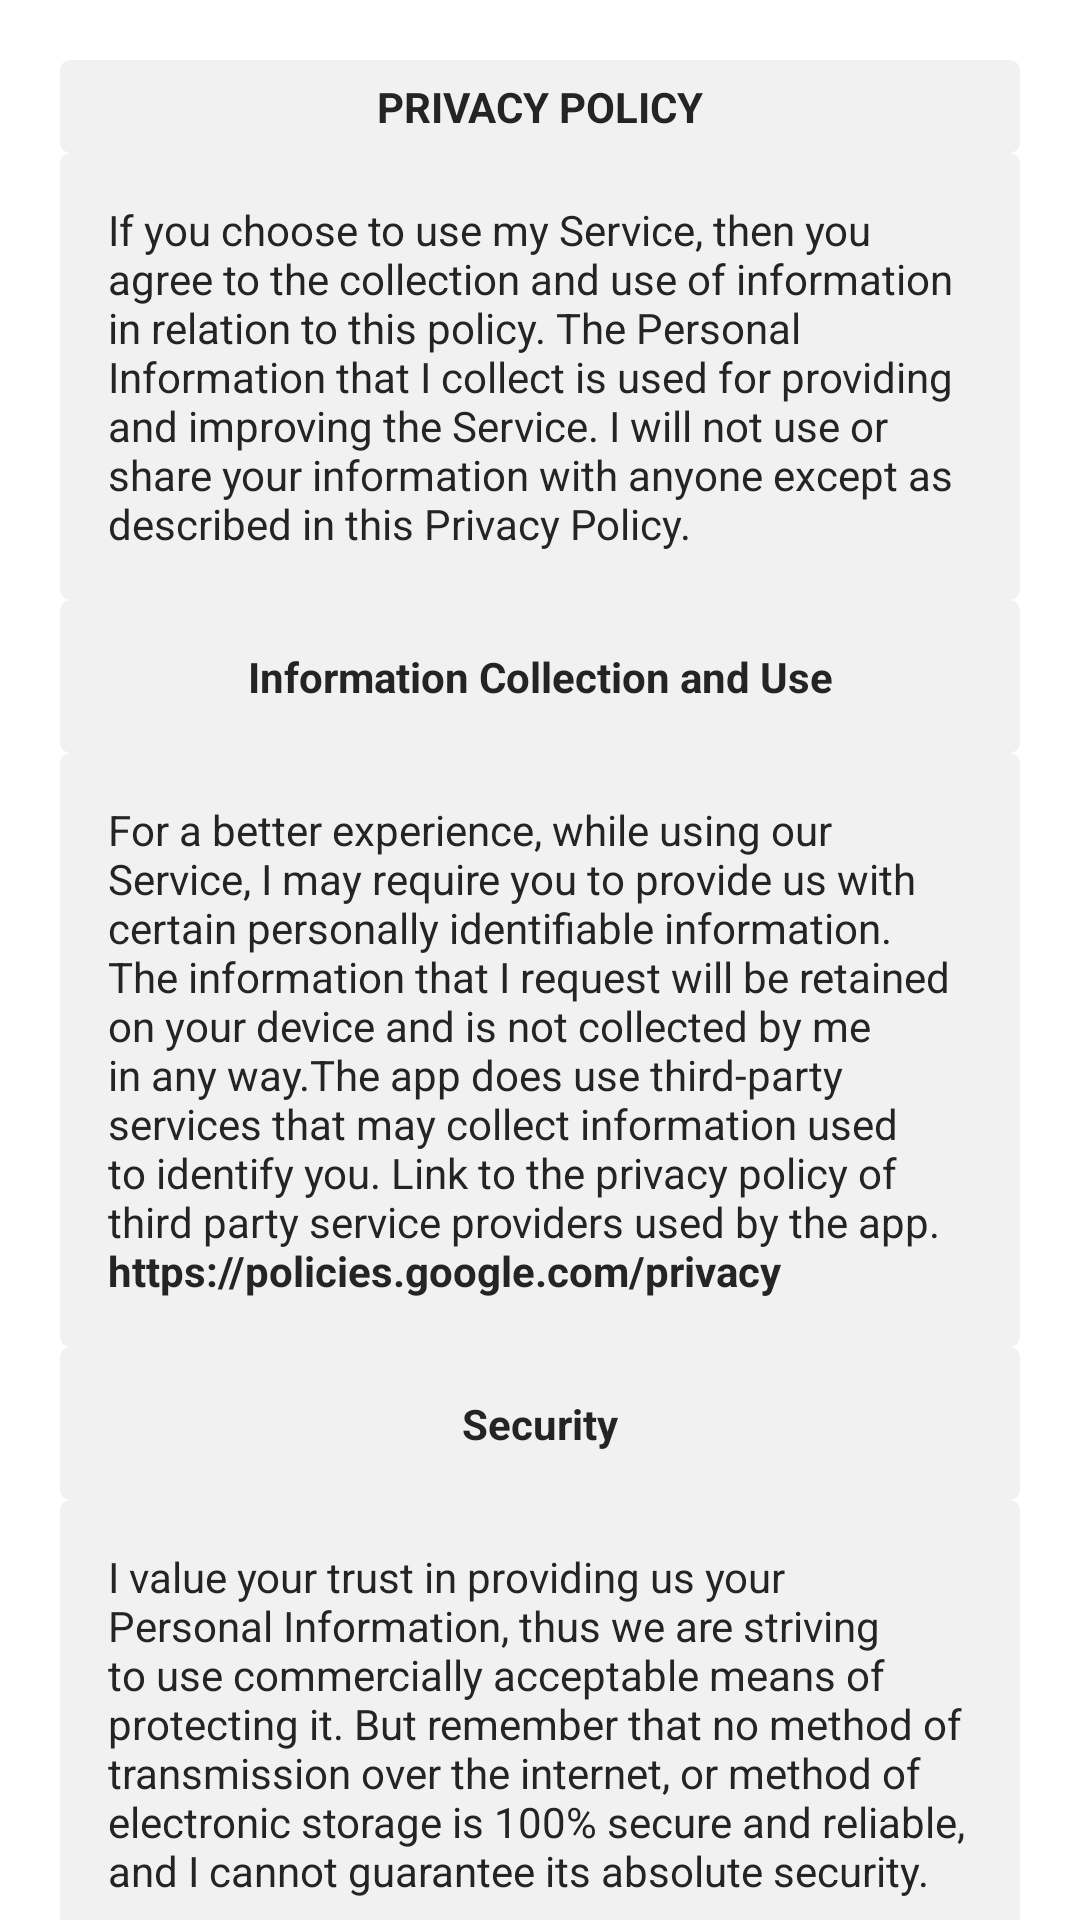

Here is an Android app screen rendered from its layout file. Give the layout XML and the strings, colors and styles it references.
<!-- AndroidManifest.xml: application theme Theme.SmartTextRecognizer -->
<!-- res/layout/f_privacy_policy.xml -->
<?xml version="1.0" encoding="utf-8"?>
<FrameLayout xmlns:android="http://schemas.android.com/apk/res/android"
    xmlns:tools="http://schemas.android.com/tools"
    android:layout_width="match_parent"
    android:layout_height="match_parent"
    tools:context=".PrivacyPolicyFragment">

    <ScrollView
        android:layout_width="match_parent"
        android:layout_height="match_parent"
        android:scrollbars="none">

        <LinearLayout
            android:layout_width="match_parent"
            android:layout_height="wrap_content"
            android:orientation="vertical"
            android:padding="@dimen/padding_large">

            <TextView
                android:id="@+id/f_privacy_policy"
                android:layout_width="match_parent"
                android:layout_height="wrap_content"
                android:layout_gravity="center_horizontal"
                android:layout_marginBottom="@dimen/margin_small"
                android:background="@drawable/drw_privacy_policy_rounded"
                android:gravity="center_horizontal"
                android:padding="@dimen/padding_micro4"
                android:scrollbars="vertical"
                android:text="@string/a_privacy_policy"
                android:textColor="@color/app_text_color_dark"
                android:textSize="@dimen/font_size_xlarge"
                android:textStyle="bold" />

            <TextView
                android:id="@+id/f_privacy_policy_text"
                android:layout_width="match_parent"
                android:layout_height="wrap_content"
                android:layout_marginBottom="@dimen/margin_small"
                android:background="@drawable/drw_privacy_policy_rounded"
                android:padding="@dimen/padding_medium"
                android:scrollbars="vertical"
                android:text="@string/a_privacy_policy_one"
                android:textColor="@color/app_text_color_dark" />

            <TextView
                android:id="@+id/f_privacy_policy_info"
                android:layout_width="match_parent"
                android:layout_height="wrap_content"
                android:layout_marginBottom="@dimen/margin_small"
                android:background="@drawable/drw_privacy_policy_rounded"
                android:gravity="center"
                android:padding="@dimen/padding_medium"
                android:scrollbars="vertical"
                android:text="@string/a_privacy_policy_two"
                android:textColor="@color/app_text_color_dark"
                android:textStyle="bold" />

            <TextView
                android:id="@+id/f_privacy_policy_info_text"
                android:layout_width="match_parent"
                android:layout_height="wrap_content"
                android:layout_marginBottom="@dimen/margin_small"
                android:background="@drawable/drw_privacy_policy_rounded"
                android:padding="@dimen/padding_medium"
                android:scrollbars="vertical"
                android:text="@string/a_privacy_policy_three"
                android:textColor="@color/app_text_color_dark" />

            <TextView
                android:id="@+id/f_privacy_policy_security"
                android:layout_width="match_parent"
                android:layout_height="wrap_content"
                android:layout_marginBottom="@dimen/margin_small"
                android:background="@drawable/drw_privacy_policy_rounded"
                android:gravity="center"
                android:padding="@dimen/padding_medium"
                android:scrollbars="vertical"
                android:text="@string/a_privacy_policy_four"
                android:textColor="@color/app_text_color_dark"
                android:textStyle="bold" />

            <TextView
                android:id="@+id/f_privacy_policy_security_dic"
                android:layout_width="match_parent"
                android:layout_height="wrap_content"
                android:layout_marginBottom="@dimen/margin_small"
                android:background="@drawable/drw_privacy_policy_rounded"
                android:padding="@dimen/padding_medium"
                android:scrollbars="vertical"
                android:text="@string/a_privacy_policy_five"
                android:textColor="@color/app_text_color_dark" />

            <TextView
                android:id="@+id/f_privacy_policy_contact_us"
                android:layout_width="match_parent"
                android:layout_height="wrap_content"
                android:layout_marginBottom="@dimen/margin_small"
                android:background="@drawable/drw_privacy_policy_rounded"
                android:gravity="center"
                android:padding="@dimen/padding_medium"
                android:scrollbars="vertical"
                android:text="@string/a_privacy_policy_six"
                android:textColor="@color/app_text_color_dark"
                android:textStyle="bold" />

            <TextView
                android:id="@+id/f_privacy_policy_contact_us_dic"
                android:layout_width="match_parent"
                android:layout_height="wrap_content"
                android:layout_marginBottom="@dimen/margin_small"
                android:background="@drawable/drw_privacy_policy_rounded"
                android:padding="@dimen/padding_medium"
                android:scrollbars="vertical"
                android:text="@string/a_privacy_policy_seven"
                android:textColor="@color/app_text_color_dark" />

        </LinearLayout>
    </ScrollView>

</FrameLayout>
<!-- resources referenced by this layout -->
<resources>
  <color name="app_text_color_dark">#242425</color>
  <dimen name="padding_large">20dp</dimen>
  <dimen name="padding_medium">16dp</dimen>
  <dimen name="padding_micro4">6dp</dimen>
  <!-- drawable drw_privacy_policy_rounded (drawable) -->
  <?xml version="1.0" encoding="utf-8"?>
  <shape xmlns:android="http://schemas.android.com/apk/res/android"
      android:shape="rectangle">
      <solid android:color="@color/colorBackground" />
      <stroke
          android:width="1dp"
          android:color="@color/colorBackground" />
      <corners android:radius="3dp" />
  </shape>
  <string name="a_privacy_policy">PRIVACY POLICY</string>
  <string name="a_privacy_policy_five">I value your trust in providing us your Personal Information, thus we are striving to use commercially acceptable means of protecting it. But remember that no method of transmission over the internet, or method of electronic storage is 100% secure and reliable, and I cannot guarantee its absolute security.</string>
  <string name="a_privacy_policy_four"><b>Security</b></string>
  <string name="a_privacy_policy_one">If you choose to use my Service, then you agree to the collection and use of information in relation to this policy. The Personal Information that I collect is used for providing and improving the Service. I will not use or share your information with anyone except as described in this Privacy Policy.</string>
  <string name="a_privacy_policy_seven">If you have any questions or suggestions about my Privacy Policy, do not hesitate to contact me at <b><href>abhishek.patel.6295@gmail.com</href></b></string>
  <string name="a_privacy_policy_six">Contact Us</string>
  <string name="a_privacy_policy_three">For a better experience, while using our Service, I may require you to provide us with certain personally identifiable information. The information that I request will be retained on your device and is not collected by me in any way.<br />The app does use third-party services that may collect information used to identify you.
  Link to the privacy policy of third party service providers used by the app. <br /><b><href>https://policies.google.com/privacy</href></b></string>
  <string name="a_privacy_policy_two"><b>Information Collection and Use</b></string>
  <style name="Theme.SmartTextRecognizer" parent="Theme.MaterialComponents.DayNight.DarkActionBar">
          
          <item name="colorPrimary">@color/purple_500</item>
          <item name="colorPrimaryVariant">@color/purple_700</item>
          <item name="colorOnPrimary">@color/white</item>
          
          <item name="colorSecondary">@color/teal_200</item>
          <item name="colorSecondaryVariant">@color/teal_700</item>
          <item name="colorOnSecondary">@color/teal_700</item>
          
          <item name="android:statusBarColor" tools:targetApi="l">?attr/colorPrimaryVariant</item>
          
      </style>
  <color name="colorBackground">#F1F1F1</color>
  <color name="purple_500">#286EFA</color>
  <color name="purple_700">#286EFA</color>
  <color name="white">#FFFFFFFF</color>
  <color name="teal_200">#286EFA</color>
  <color name="teal_700">#286EFA</color>
</resources>
